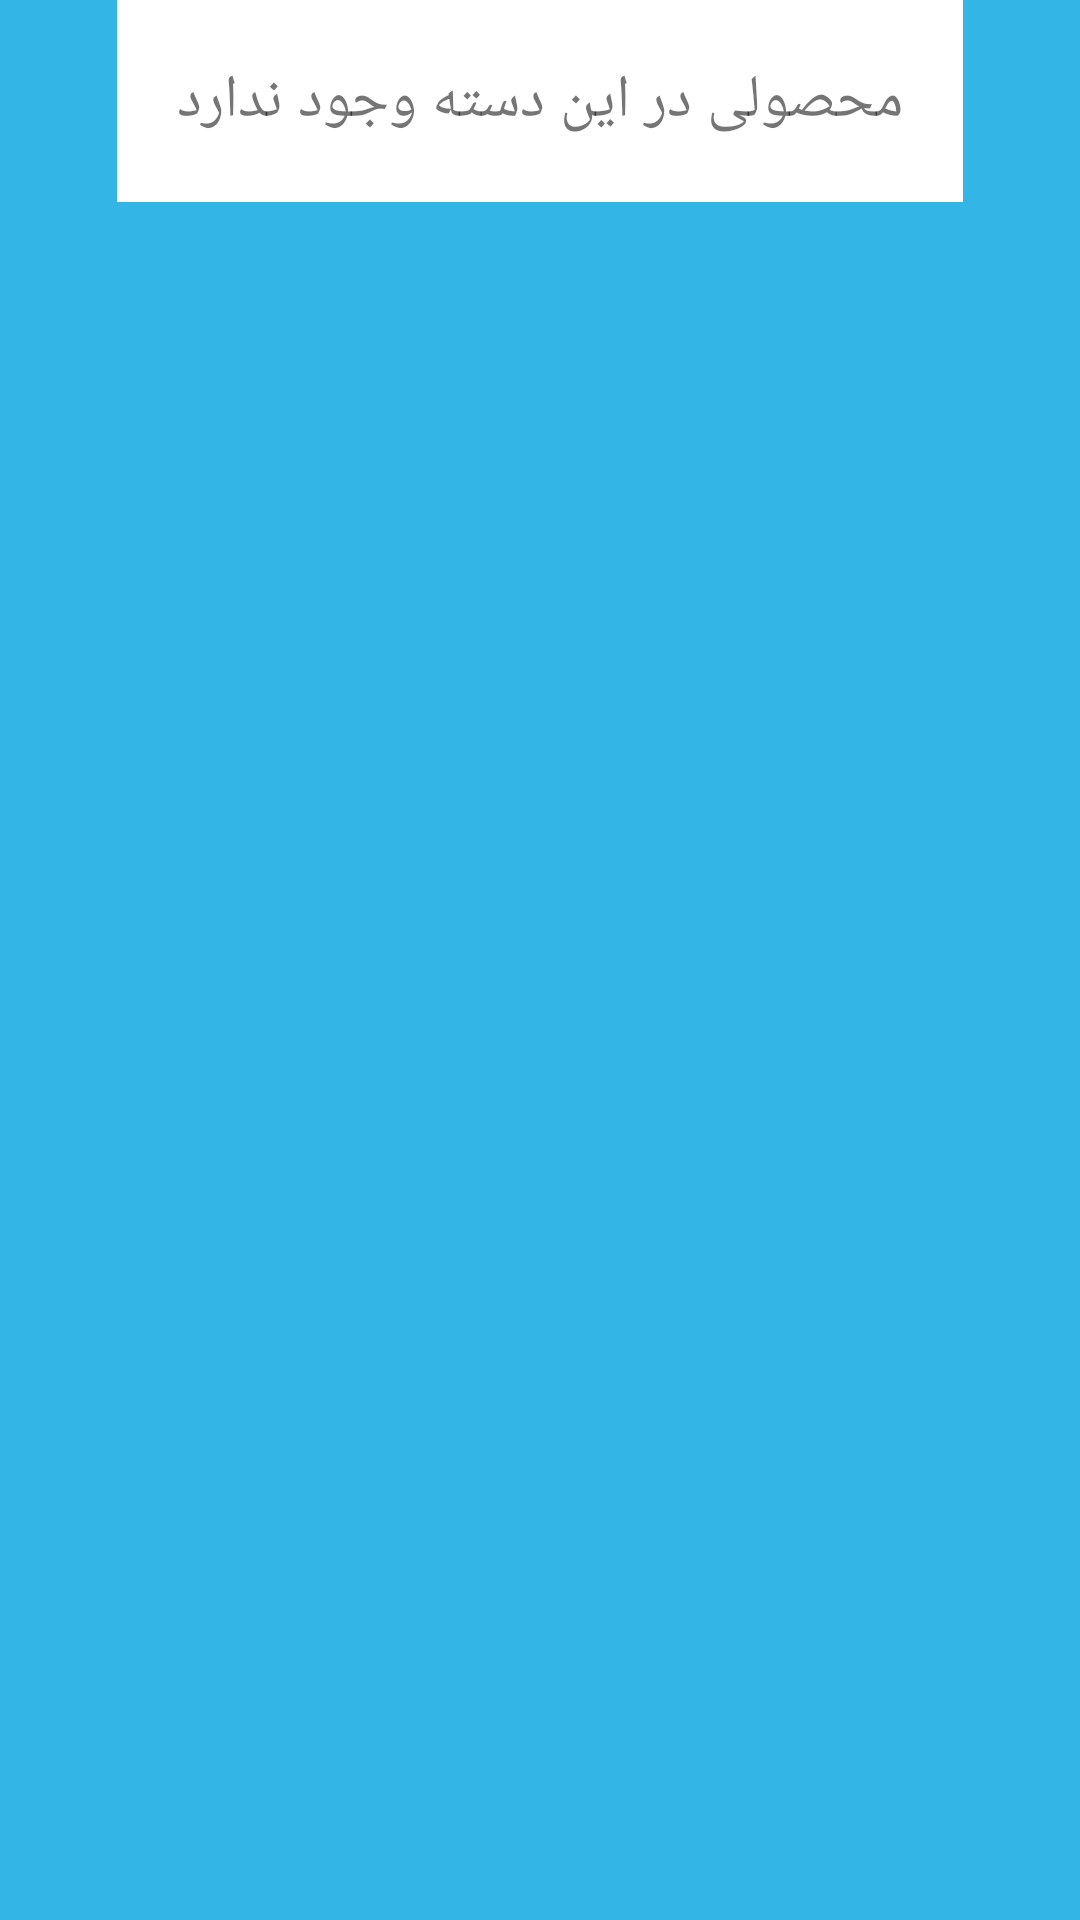

Android layout source for this screen:
<!-- AndroidManifest.xml: application theme AppTheme -->
<!-- res/layout/fragment_product_list_tab.xml -->
<RelativeLayout xmlns:android="http://schemas.android.com/apk/res/android"
    xmlns:tools="http://schemas.android.com/tools" android:layout_width="match_parent"
    android:layout_height="match_parent" android:paddingLeft="@dimen/activity_horizontal_margin"
    android:paddingRight="@dimen/activity_horizontal_margin"
    android:paddingTop="@dimen/activity_vertical_margin"
    android:paddingBottom="@dimen/activity_vertical_margin"

    tools:context="ir.rezabidar.onlineorder.ProductListTab$PlaceholderFragment">

    <ListView
        android:id="@android:id/list"
        android:layout_width="fill_parent"
        android:layout_height="fill_parent"
        android:layout_weight="1"
        android:background="@android:color/transparent"
        android:divider="#f55" />

    <TextView
        android:id="@android:id/empty"
        android:layout_width="wrap_content"
        android:layout_height="wrap_content"
        android:background="#fff"
        android:textSize="20sp"
        android:padding="20dp"
        android:layout_centerHorizontal="true"
        android:text="@string/empty_products_list" />



</RelativeLayout>
<!-- resources referenced by this layout -->
<resources>
  <string name="empty_products_list">محصولی در این دسته وجود ندارد</string>
  <style name="AppTheme" parent="Theme.AppCompat.Light.DarkActionBar">
          
          <item name="colorPrimary">@color/colorPrimary</item>
          <item name="colorPrimaryDark">@color/colorPrimaryDark</item>
          <item name="colorAccent">@color/colorAccent</item>
          <item name="android:windowBackground">@android:color/holo_blue_light</item>
      </style>
  <!-- not gathered from this repository: default colours our renderer supplied (Android Studio template values) -->
  <color name="colorPrimary">#FF6200EE</color>
  <color name="colorPrimaryDark">#FF3700B3</color>
  <color name="colorAccent">#FF03DAC5</color>
</resources>
